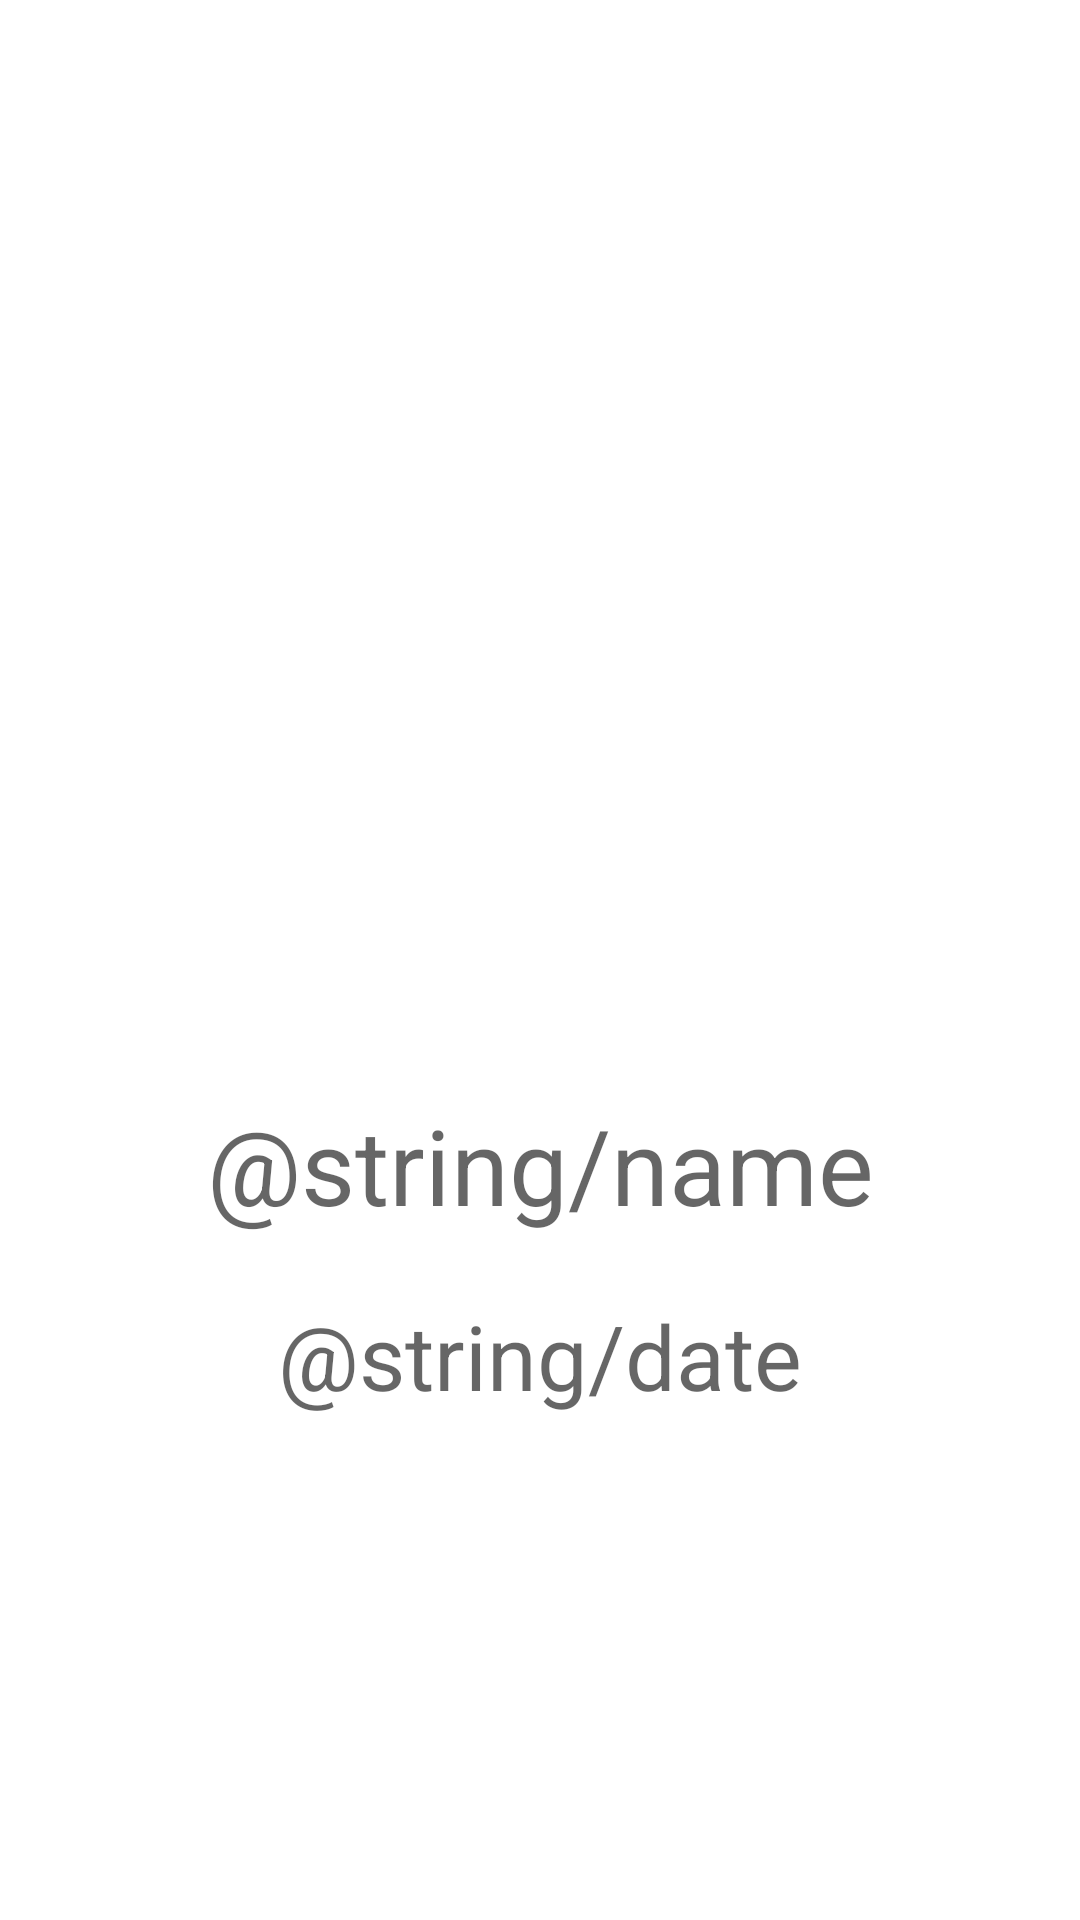

Reconstruct the res/layout file that produces this screen, plus the resources it refers to.
<!-- AndroidManifest.xml: application theme Theme.FirstLesson_Kotlin -->
<!-- res/layout/fragment_main.xml -->
<?xml version="1.0" encoding="utf-8"?>
<androidx.constraintlayout.widget.ConstraintLayout xmlns:android="http://schemas.android.com/apk/res/android"
    xmlns:app="http://schemas.android.com/apk/res-auto"
    xmlns:tools="http://schemas.android.com/tools"
    android:layout_width="match_parent"
    android:layout_height="match_parent"
    android:layout_margin="10dp"
    tools:context=".MainFragment">

    <com.google.android.material.imageview.ShapeableImageView
        android:id="@+id/detailIV"
        android:layout_width="300dp"
        android:layout_height="300dp"
        android:layout_marginTop="15dp"
        app:layout_constraintEnd_toEndOf="parent"
        app:layout_constraintStart_toStartOf="parent"
        app:layout_constraintTop_toTopOf="parent" />

    <com.google.android.material.textview.MaterialTextView
        android:id="@+id/nameTV"
        android:layout_width="wrap_content"
        android:layout_height="wrap_content"
        android:layout_marginTop="50dp"
        android:hint="@string/name"
        android:textSize="35sp"
        app:layout_constraintEnd_toEndOf="parent"
        app:layout_constraintStart_toStartOf="parent"
        app:layout_constraintTop_toBottomOf="@+id/detailIV" />

    <com.google.android.material.textview.MaterialTextView
        android:id="@+id/dateTV"
        android:layout_width="wrap_content"
        android:layout_height="wrap_content"
        android:layout_marginTop="20dp"
        android:hint="@string/date"
        android:textSize="30sp"
        app:layout_constraintEnd_toEndOf="parent"
        app:layout_constraintStart_toStartOf="parent"
        app:layout_constraintTop_toBottomOf="@+id/nameTV" />
</androidx.constraintlayout.widget.ConstraintLayout>
<!-- resources referenced by this layout -->
<resources>
  <style name="Theme.FirstLesson_Kotlin" parent="Theme.MaterialComponents.DayNight.DarkActionBar">
          
          <item name="colorPrimary">@color/purple_500</item>
          <item name="colorPrimaryVariant">@color/purple_700</item>
          <item name="colorOnPrimary">@color/white</item>
          
          <item name="colorSecondary">@color/teal_200</item>
          <item name="colorSecondaryVariant">@color/teal_700</item>
          <item name="colorOnSecondary">@color/black</item>
          
          <item name="android:statusBarColor">?attr/colorPrimaryVariant</item>
          
      </style>
  <color name="purple_500">#FF6200EE</color>
  <color name="purple_700">#FF3700B3</color>
  <color name="white">#FFFFFFFF</color>
  <color name="teal_200">#FF03DAC5</color>
  <color name="teal_700">#FF018786</color>
  <color name="black">#FF000000</color>
</resources>
